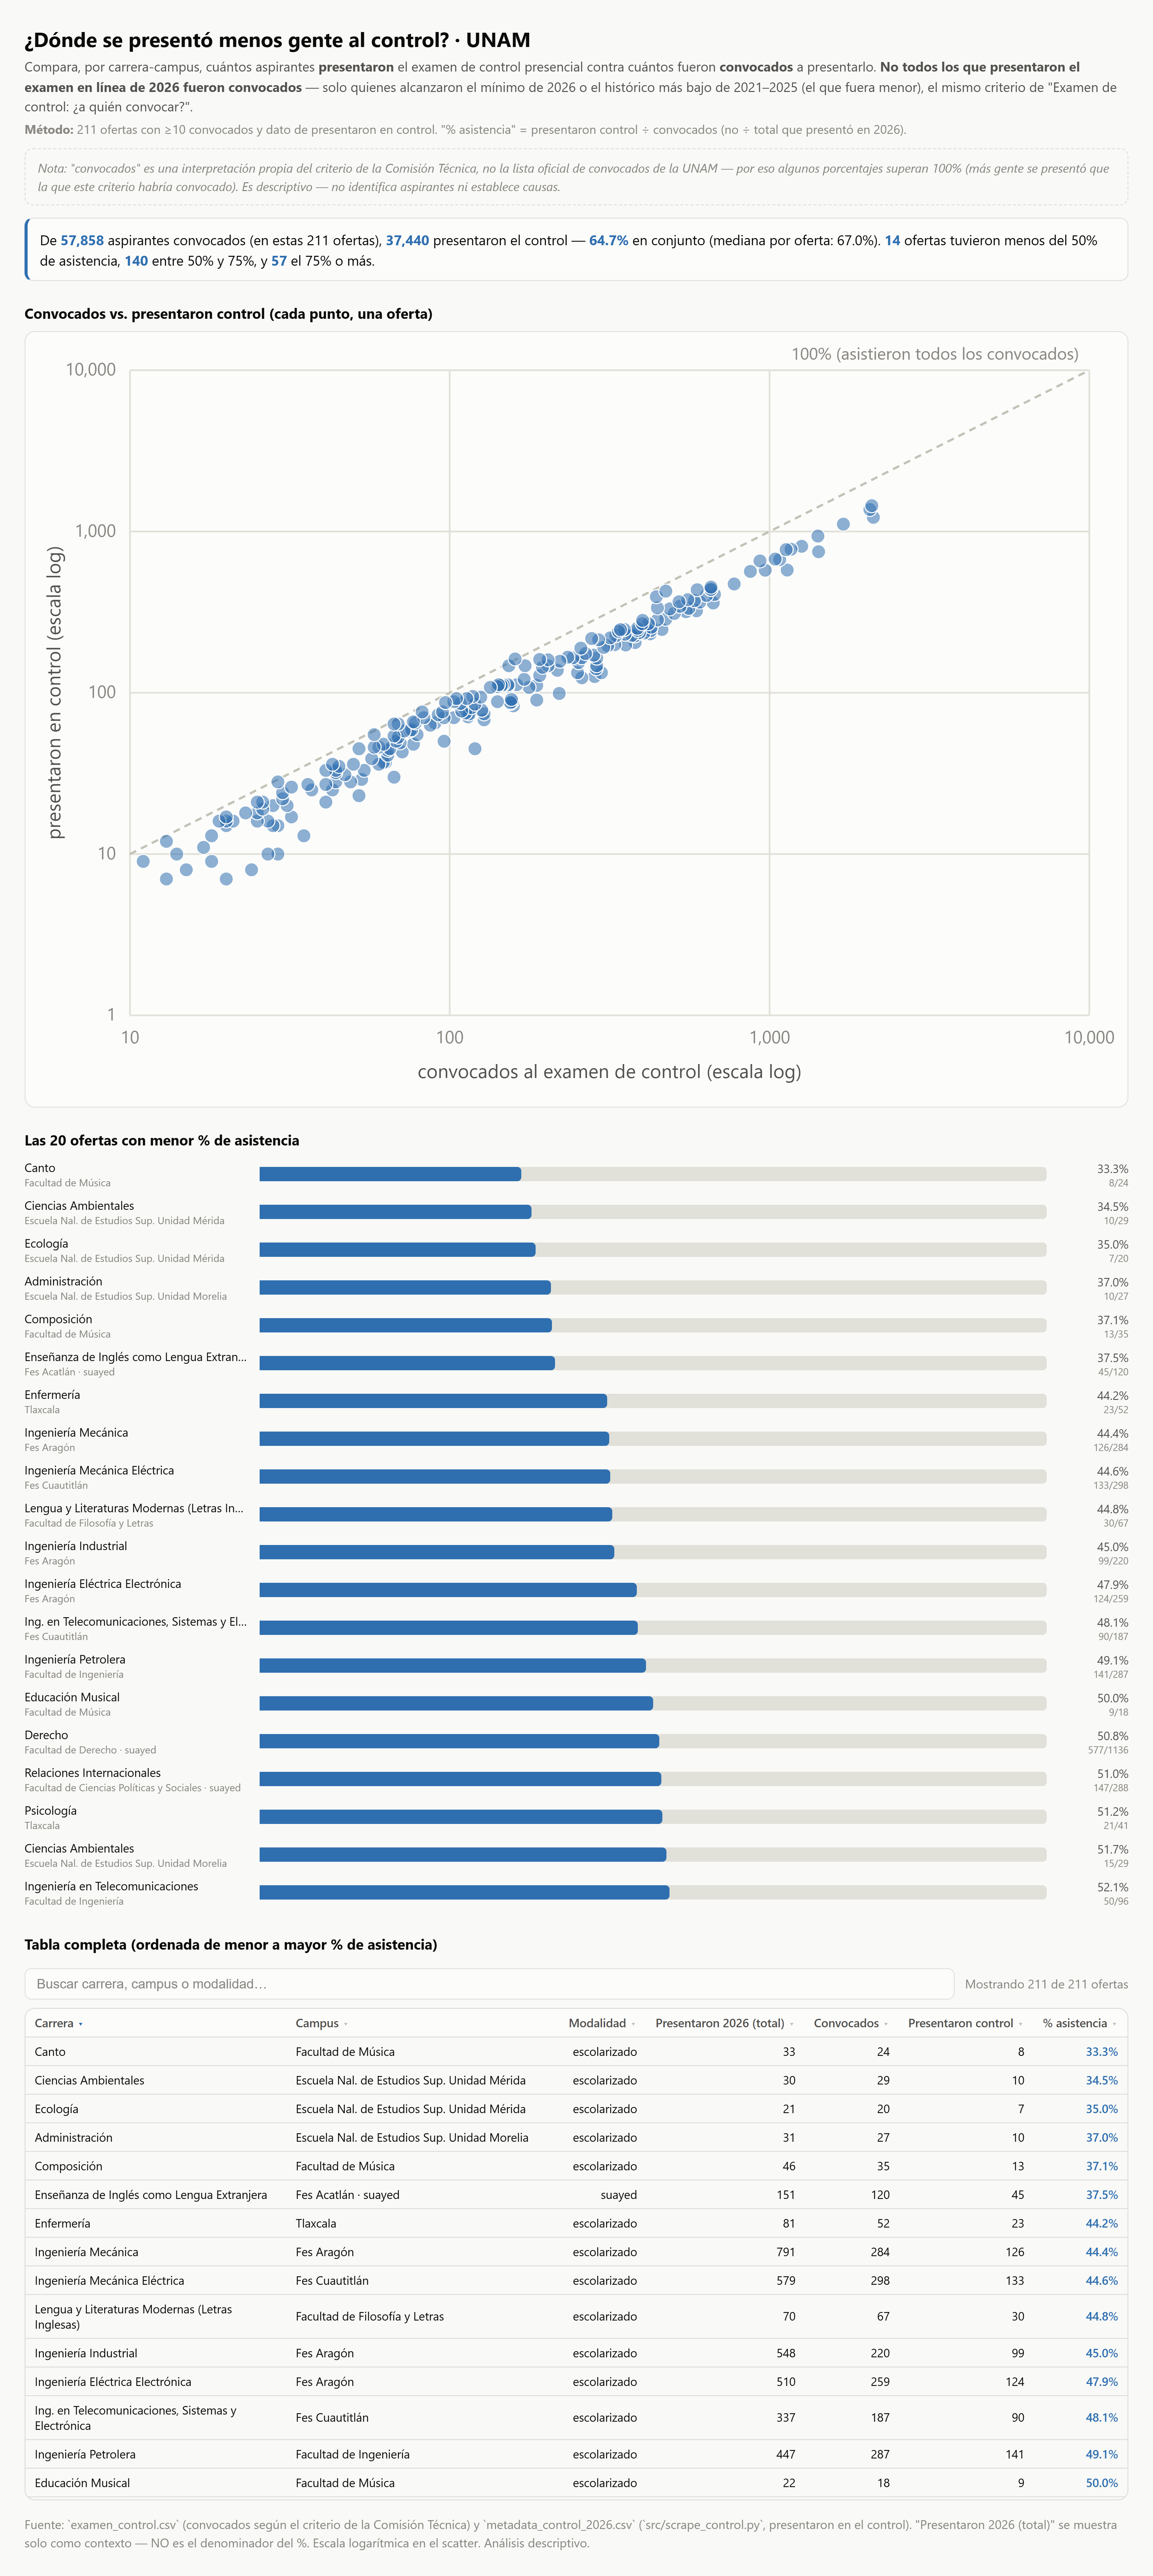

Source data for this figure (header and first rows):
carrera, campus, modalidad, pres26_total, convocados, presc, pct, umbral_final, fuente_umbral
CANTO, FACULTAD DE MÚSICA, escolarizado, 33.0, 24.0, 8.0, 33.33, 41, 2026
CIENCIAS AMBIENTALES, ESCUELA NAL. DE ESTUDIOS SUP. UNIDAD MÉR…, escolarizado, 30.0, 29.0, 10.0, 34.48, 41, 2026
ECOLOGIA, ESCUELA NAL. DE ESTUDIOS SUP. UNIDAD MÉR…, escolarizado, 21.0, 20.0, 7.0, 35.0, 40, 2026
ADMINISTRACION, ESCUELA NAL. DE ESTUDIOS SUP. UNIDAD MOR…, escolarizado, 31.0, 27.0, 10.0, 37.04, 41, 2026*
COMPOSICION, FACULTAD DE MÚSICA, escolarizado, 46.0, 35.0, 13.0, 37.14, 45, 2026
ENSEÑANZA DE INGLES COMO LENGUA EXTRANJE…, FES ACATLÁN, suayed, 151.0, 120.0, 45.0, 37.5, 46, 2023
ENFERMERIA, TLAXCALA, escolarizado, 81.0, 52.0, 23.0, 44.23, 50, 2023
INGENIERIA MECANICA, FES ARAGÓN, escolarizado, 791.0, 284.0, 126.0, 44.37, 78, 2024
INGENIERIA MECANICA ELECTRICA, FES CUAUTITLÁN, escolarizado, 579.0, 298.0, 133.0, 44.63, 60, 2023
LENGUA Y LITERATURAS MODERNAS (LETRAS IN…, FACULTAD DE FILOSOFÍA Y LETRAS, escolarizado, 70.0, 67.0, 30.0, 44.78, 40, 2021
INGENIERIA INDUSTRIAL, FES ARAGÓN, escolarizado, 548.0, 220.0, 99.0, 45.0, 74, 2023
INGENIERIA ELECTRICA ELECTRONICA, FES ARAGÓN, escolarizado, 510.0, 259.0, 124.0, 47.88, 68, 2022
ING. EN TELECOMUNICACIONES, SISTEMAS Y E…, FES CUAUTITLÁN, escolarizado, 337.0, 187.0, 90.0, 48.13, 57, 2023
INGENIERIA PETROLERA, FACULTAD DE INGENIERÍA, escolarizado, 447.0, 287.0, 141.0, 49.13, 59, 2023
EDUCACION MUSICAL, FACULTAD DE MÚSICA, escolarizado, 22.0, 18.0, 9.0, 50.0, 40, 2026
DERECHO, FACULTAD DE DERECHO, suayed, 1531, 1136, 577.0, 50.79, 50, 2024
RELACIONES INTERNACIONALES, FACULTAD DE CIENCIAS POLÍTICAS Y SOCIALE…, suayed, 401.0, 288.0, 147.0, 51.04, 57, 2024
PSICOLOGIA, TLAXCALA, escolarizado, 66.0, 41.0, 21.0, 51.22, 50, 2025
CIENCIAS AMBIENTALES, ESCUELA NAL. DE ESTUDIOS SUP. UNIDAD MOR…, escolarizado, 29.0, 29.0, 15.0, 51.72, 41, 2026
INGENIERIA EN TELECOMUNICACIONES, FACULTAD DE INGENIERÍA, escolarizado, 199.0, 96.0, 50.0, 52.08, 81, 2024
INGENIERIA QUIMICA, FES CUAUTITLÁN, escolarizado, 234.0, 158.0, 83.0, 52.53, 56, 2023
PSICOLOGIA, FES IZTACALA, suayed, 2520, 1423, 750.0, 52.71, 60, 2021
RELACIONES INTERNACIONALES, FACULTAD DE CIENCIAS POLÍTICAS Y SOCIALE…, escolarizado, 974.0, 251.0, 133.0, 52.99, 98, 2022
ENSEÑANZA DE INGLES, FES ACATLÁN, escolarizado, 133.0, 128.0, 68.0, 53.12, 40, 2026
INGENIERIA EN ENERGIAS RENOVABLES, CENTRO DE INVESTIGACIÓN EN ENERGÍA, escolarizado, 35.0, 32.0, 17.0, 53.12, 41, 2026*
DESARROLLO Y GESTION INTERCULTURALES, ESCUELA NAL. DE ESTUDIOS SUP. UNIDAD MÉR…, escolarizado, 18.0, 15.0, 8.0, 53.33, 40, 2026
MANEJO SUSTENTABLE DE ZONAS COSTERAS, ESCUELA NAL. DE ESTUDIOS SUP. UNIDAD MÉR…, escolarizado, 33.0, 28.0, 15.0, 53.57, 40, 2022
INGENIERIA EN COMPUTACION, FES ARAGÓN, escolarizado, 1442, 461.0, 247.0, 53.58, 79, 2022
ESTUDIOS SOCIALES Y GESTION LOCAL, ESCUELA NAL. DE ESTUDIOS SUP. UNIDAD MOR…, escolarizado, 15.0, 13.0, 7.0, 53.85, 42, 2021
INGENIERIA INDUSTRIAL, FACULTAD DE INGENIERÍA, escolarizado, 977.0, 380.0, 205.0, 53.95, 85, 2022
CONTADURIA, FACULTAD DE CONTADURÍA Y ADMINISTRACIÓN, suayed, 1574, 667.0, 360.0, 53.97, 76, 2024
ADMINISTRACION, FACULTAD DE CONTADURÍA Y ADMINISTRACIÓN, suayed, 1387, 591.0, 322.0, 54.48, 73, 2024
ECOLOGIA, FES IZTACALA, escolarizado, 92.0, 53.0, 29.0, 54.72, 63, 2024
ECONOMIA, FACULTAD DE ECONOMÍA, suayed, 516.0, 423.0, 232.0, 54.85, 55, 2024
INGENIERIA INDUSTRIAL, FES CUAUTITLÁN, escolarizado, 399.0, 155.0, 86.0, 55.48, 68, 2023
PEDAGOGIA, FACULTAD DE FILOSOFÍA Y LETRAS, abierta, 745.0, 355.0, 198.0, 55.77, 62, 2021
DISEÑO INDUSTRIAL, FES ARAGÓN, escolarizado, 642.0, 157.0, 88.0, 56.05, 85, 2022
QUIMICA INDUSTRIAL, FES CUAUTITLÁN, escolarizado, 221.0, 155.0, 87.0, 56.13, 53, 2023
CIENCIAS POLITICAS Y ADMON PUBLICA, FACULTAD DE CIENCIAS POLÍTICAS Y SOCIALE…, suayed, 331.0, 288.0, 164.0, 56.94, 48, 2021
ENSEÑANZA DE ESPAÑOL COMO LENGUA EXTRANJ…, FES ACATLÁN, suayed, 51.0, 49.0, 28.0, 57.14, 40, 2021
RELACIONES INTERNACIONALES, FES ARAGÓN, escolarizado, 1124, 425.0, 243.0, 57.18, 85, 2021
BIOQUIMICA DIAGNOSTICA, FES CUAUTITLÁN, escolarizado, 338.0, 128.0, 74.0, 57.81, 80, 2022
ADMINISTRACION, FACULTAD DE CONTADURÍA Y ADMINISTRACIÓN, escolarizado, 5958, 2111, 1222, 57.89, 87, 2021
ENFERMERIA Y OBSTETRICIA, FACULTAD DE ENFERMERIA Y OBSTETRICIA, escolarizado, 1593, 405.0, 235.0, 58.02, 87, 2023
PEDAGOGIA, FES ARAGÓN, escolarizado, 1352, 548.0, 318.0, 58.03, 66, 2021
TECNOLOGIAS PARA LA INFORMACION EN CIENC…, ESCUELA NAL. DE ESTUDIOS SUP. UNIDAD MOR…, escolarizado, 46.0, 43.0, 25.0, 58.14, 40, 2022
DISEÑO GRAFICO, FES ACATLÁN, escolarizado, 1104, 156.0, 91.0, 58.33, 93, 2021
INGENIERIA DE MINAS Y METALURGIA, FACULTAD DE INGENIERÍA, escolarizado, 101.0, 63.0, 37.0, 58.73, 62, 2025
INGENIERIA EN COMPUTACION, ESCUELA NAL. DE ESTUDIOS SUP. UNIDAD MÉR…, escolarizado, 34.0, 27.0, 16.0, 59.26, 44, 2026*
SOCIOLOGIA, FACULTAD DE CIENCIAS POLÍTICAS Y SOCIALE…, suayed, 200.0, 187.0, 111.0, 59.36, 40, 2021
INGENIERIA CIVIL, FES ARAGÓN, escolarizado, 656.0, 379.0, 225.0, 59.37, 60, 2022
CIRUJANO DENTISTA, FACULTAD DE ODONTOLOGÍA, escolarizado, 2497, 969.0, 576.0, 59.44, 90, 2021
LINGÜISTICA APLICADA, ESCUELA NACIONAL DE LENGUAS, LINGÜÍSTICA…, escolarizado, 84.0, 62.0, 37.0, 59.68, 54, 2024
INGENIERIA ELECTRICA ELECTRONICA, FACULTAD DE INGENIERÍA, escolarizado, 1249, 427.0, 255.0, 59.72, 89, 2023
INGENIERIA EN COMPUTACION, FACULTAD DE INGENIERÍA, escolarizado, 2473, 559.0, 334.0, 59.75, 94, 2021
ARTE Y DISEÑO, PLANTEL TAXCO, GRO, escolarizado, 81.0, 60.0, 36.0, 60.0, 45, 2024
INGENIERIA MECANICA, FACULTAD DE INGENIERÍA, escolarizado, 1732, 392.0, 236.0, 60.2, 95, 2021
ARQUITECTURA, FES ARAGÓN, escolarizado, 1603, 605.0, 365.0, 60.33, 77, 2022
INGENIERIA CIVIL, FACULTAD DE INGENIERÍA, escolarizado, 1237, 474.0, 286.0, 60.34, 82, 2022
PSICOLOGIA, FES IZTACALA, escolarizado, 2126, 673.0, 407.0, 60.48, 80, 2021
... 151 more rows
